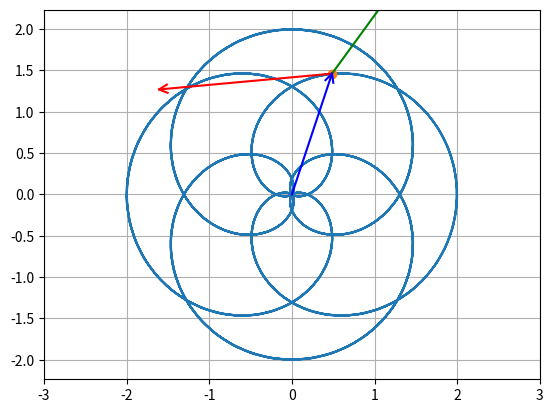

This figure's Python source:
import math
import sympy as s
import matplotlib.pyplot as plt
import numpy as n
from matplotlib.animation import FuncAnimation

step = 1000
t = s.Symbol('t')
T = n.linspace(1, 100, step)

r = 1 + s.cos(t)
phi = 1.25 * t

x = r * s.cos(phi)
y = r * s.sin(phi)

Vx = s.diff(x)
Vy = s.diff(y)
Ax = s.diff(Vx)
Ay = s.diff(Vy)
V = s.sqrt(Vx**2 + Vy**2) 

X = n.zeros_like(T)
Y = n.zeros_like(T)
VX = n.zeros_like(T)
VY = n.zeros_like(T)
AX = n.zeros_like(T)
AY = n.zeros_like(T)

for i in n.arange(len(T)):
    X[i] = s.Subs(x, t, T[i])
    Y[i] = s.Subs(y, t, T[i])
    VX[i] = s.Subs(Vx, t, T[i])
    VY[i] = s.Subs(Vy, t, T[i])
    AX[i] = s.Subs(Ax, t, T[i])
    AY[i] = s.Subs(Ay, t, T[i])

fig = plt.figure()
axis = fig.add_subplot(1, 1, 1)
axis.axis('equal')
axis.set(xlim = [-3, 3], ylim = [-3, 3])
axis.plot(X, Y)

Pnt = axis.plot(X[0], Y[0], marker = 'o')[0]
Vp = axis.plot([X[0], X[0] + VX[0]], [Y[0], Y[0] + VY[0]], 'r')[0]
Ap = axis.plot([X[0], X[0] + AX[0]], [Y[0], Y[0] + AY[0]], 'g') [0]
Rp = axis.plot([0, X[0]], [0, Y[0]], 'b')[0]   

def Rot2D(X, Y, Alpha):                                    #матрица поворота для стрелок
    RX = X * n.cos(Alpha) - Y * n.sin(Alpha)
    RY = X * n.sin(Alpha) + Y * n.cos(Alpha)
    return RX, RY

# массивы для стрелок
arrow_size = 1
ArrowX = n.array([-0.1 * arrow_size, 0, -0.1 * arrow_size])
ArrowY = n.array([0.05 * arrow_size, 0, -0.05 * arrow_size])
ArrowAX = n.array([-0.1 * arrow_size, 0, -0.1 * arrow_size])
ArrowAY = n.array([0.05 * arrow_size, 0, -0.05 * arrow_size])
ArrowRX = n.array([-0.1 * arrow_size, 0, -0.1 * arrow_size])
ArrowRY = n.array([0.05 * arrow_size, 0, -0.05 * arrow_size])

RArrowX, RArrowY = Rot2D(ArrowX, ArrowY, math.atan2(VY[0], VX[0]))
RArrowAX, RArrowAY = Rot2D(ArrowAX, ArrowAY, math.atan2(AY[0], AX[0]))
RArrowRX, RArrowRY = Rot2D(ArrowRX, ArrowRY, math.atan2(X[0], Y[0]))
VArrow, = axis.plot(RArrowX + X[0] + VX[0], RArrowY + Y[0] + VY[0], 'r')
AArrow, = axis.plot(RArrowAX + X[0] + AX[0], RArrowAY + Y[0] + AY[0], 'g')
RArrow, = axis.plot(ArrowRX + X[0], ArrowRY + Y[0], 'b')

def anim(i):
    Pnt.set_data([X[i]], [Y[i]])
    Vp.set_data([X[i], X[i] + VX[i]], [Y[i], Y[i] + VY[i]])
    Ap.set_data([X[i], X[i] + AX[i]], [Y[i], Y[i] + Y[i]])
    Rp.set_data([0, X[i]], [0, Y[i]])
    RArrowX, RArrowY = Rot2D(ArrowX, ArrowY, math.atan2(VY[i], VX[i]))
    VArrow.set_data(RArrowX + X[i] + VX[i], RArrowY + Y[i] + VY[i])
    RArrowAX, RArrowAY = Rot2D(ArrowAX, ArrowAY, math.atan2(Y[i], AX[i]))
    AArrow.set_data(RArrowAX + X[i] + AX[i], RArrowAY + Y[i] + Y[i])
    RArrowRX, RArrowRY = Rot2D(ArrowRX, ArrowRY, math.atan2(Y[i], X[i]))
    RArrow.set_data(RArrowRX + X[i], RArrowRY + Y[i])
    return Pnt, Vp, VArrow, Ap, AArrow, Rp, RArrow

an = FuncAnimation(fig, anim, frames = step, interval=20, blit=True, repeat=True)
plt.grid()
plt.show()
